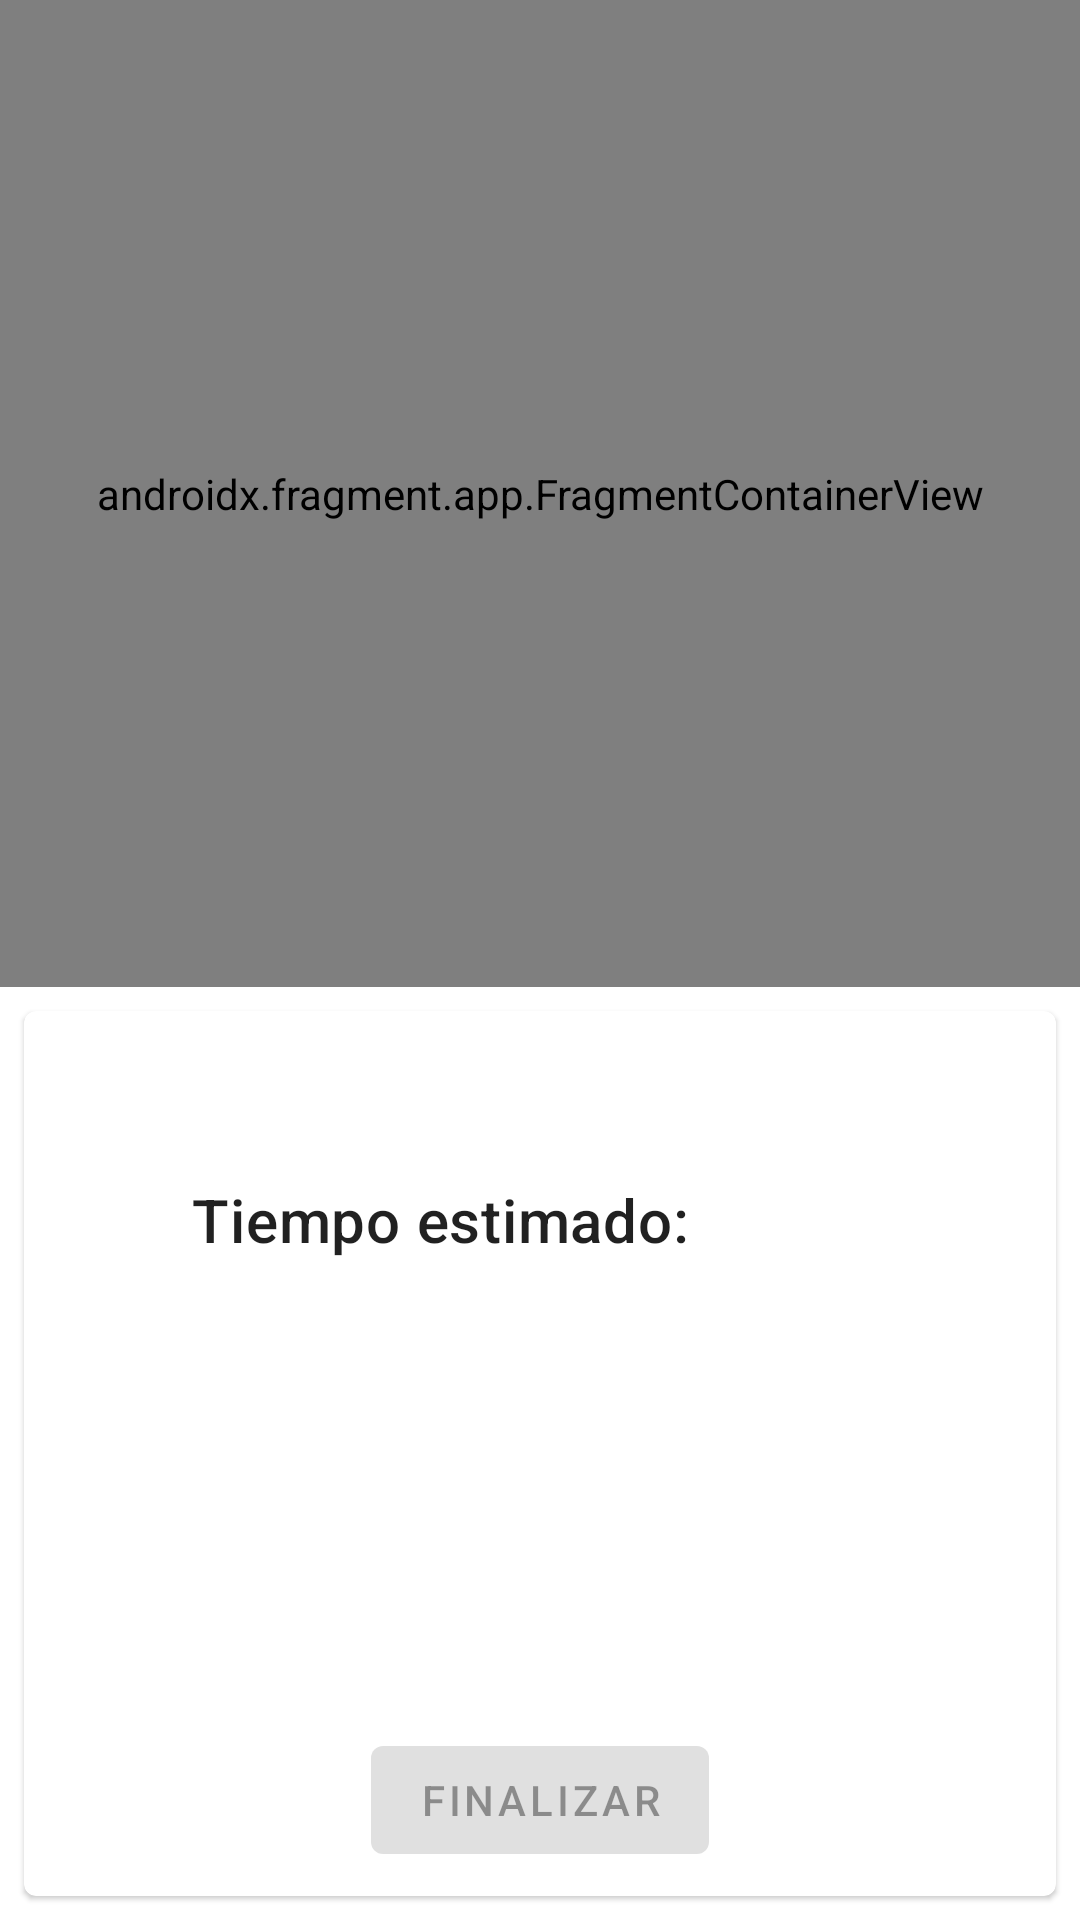

Write the Android layout XML for this screen, with the resource values it uses.
<!-- AndroidManifest.xml: application theme Theme.UberAnts -->
<!-- res/layout/fragment_tracking.xml -->
<?xml version="1.0" encoding="utf-8"?>
<androidx.constraintlayout.widget.ConstraintLayout xmlns:android="http://schemas.android.com/apk/res/android"
    android:layout_width="match_parent"
    android:layout_height="match_parent"
    xmlns:app="http://schemas.android.com/apk/res-auto"
    xmlns:tools="http://schemas.android.com/tools"
    >

    <com.google.android.material.card.MaterialCardView
        android:id="@+id/cvPartner"
        android:layout_width="match_parent"
        android:layout_height="wrap_content"
        android:layout_margin="@dimen/common_padding_min"
        app:layout_constraintBottom_toBottomOf="parent">

        <androidx.constraintlayout.widget.ConstraintLayout
            android:layout_width="match_parent"
            android:layout_height="wrap_content"
            android:padding="@dimen/common_padding_min">

            <com.google.android.material.button.MaterialButton
                android:id="@+id/btnFinish"
                android:layout_width="wrap_content"
                android:layout_height="wrap_content"
                android:text="@string/tracking_btn_finish"
                android:enabled="false"
                app:icon="@drawable/ic_check"
                app:iconGravity="textEnd"
                app:layout_constraintStart_toStartOf="parent"
                app:layout_constraintEnd_toEndOf="parent"
                app:layout_constraintBottom_toBottomOf="parent"
                />

            <ImageView
                android:id="@+id/imgPhoto"
                android:layout_width="@dimen/tracking_img_size"
                android:layout_height="@dimen/tracking_img_size"
                android:contentDescription="@string/tracking_description_photo"
                tools:src="@mipmap/ic_launcher"
                app:layout_constraintStart_toStartOf="parent"
                app:layout_constraintTop_toTopOf="parent"
                />

            <ImageButton
                android:id="@+id/btnGo"
                android:layout_width="wrap_content"
                android:layout_height="wrap_content"
                android:src="@drawable/ic_play_arrow"
                android:importantForAccessibility="no"
                android:background="?attr/selectableItemBackground"
                android:layout_marginTop="@dimen/common_padding_min"
                app:layout_constraintStart_toStartOf="@id/imgPhoto"
                app:layout_constraintEnd_toEndOf="@id/imgPhoto"
                app:layout_constraintTop_toBottomOf="@id/imgPhoto"
                />


            <TextView
                android:id="@+id/tvName"
                android:layout_width="0dp"
                android:layout_height="wrap_content"
                android:layout_marginStart="@dimen/common_padding_min"
                android:textAppearance="?attr/textAppearanceHeadline5"
                tools:text="Joe esta en camino"
                app:layout_constraintStart_toEndOf="@+id/imgPhoto"
                app:layout_constraintEnd_toEndOf="parent"
                app:layout_constraintTop_toTopOf="@+id/imgPhoto"
                />

            <TextView
                android:id="@+id/tvTimeTitle"
                android:layout_width="0dp"
                android:layout_height="wrap_content"
                android:text="@string/tracking_time_title"
                android:textAppearance="?attr/textAppearanceHeadline6"
                android:layout_marginTop="@dimen/common_padding_min"
                app:layout_constraintStart_toStartOf="@id/tvName"
                app:layout_constraintEnd_toEndOf="parent"
                app:layout_constraintTop_toBottomOf="@id/imgPhoto"
                />

            <TextView
                android:id="@+id/tvTime"
                android:layout_width="0dp"
                android:layout_height="wrap_content"
                tools:text="12 min"
                android:textAppearance="?attr/textAppearanceHeadline4"
                app:layout_constraintStart_toStartOf="@id/tvName"
                app:layout_constraintEnd_toEndOf="parent"
                app:layout_constraintTop_toBottomOf="@id/tvTimeTitle"
                />

            <TextView
                android:id="@+id/tvOrigin"
                android:layout_width="0dp"
                android:layout_height="wrap_content"
                android:textAppearance="?attr/textAppearanceSubtitle2"
                android:lines="1"
                android:ellipsize="end"
                tools:text="De: Dirección del repartidor"
                app:layout_constraintStart_toStartOf="@id/tvName"
                app:layout_constraintEnd_toEndOf="parent"
                app:layout_constraintTop_toBottomOf="@id/tvTime"
                />

            <TextView
                android:id="@+id/tvDestination"
                android:layout_width="0dp"
                android:layout_height="wrap_content"
                android:lines="1"
                android:ellipsize="end"
                android:textAppearance="?attr/textAppearanceSubtitle2"
                tools:text="A: Dirección del cliente"
                app:layout_constraintStart_toStartOf="@id/tvName"
                app:layout_constraintEnd_toEndOf="parent"
                app:layout_constraintTop_toBottomOf="@id/tvOrigin"
                />

            <TextView
                android:id="@+id/tvDistance"
                android:layout_width="0dp"
                android:layout_height="wrap_content"
                tools:text="A 3.2km de llegar"
                android:textAppearance="?attr/textAppearanceHeadline6"
                android:layout_marginBottom="@dimen/common_padding_default"
                android:layout_marginTop="@dimen/common_padding_min"
                app:layout_constraintStart_toStartOf="@+id/tvName"
                app:layout_constraintEnd_toEndOf="parent"
                app:layout_constraintTop_toBottomOf="@+id/tvDestination"
                />

            <TextView
                android:id="@+id/tvTotalDistance"
                android:layout_width="0dp"
                android:layout_height="wrap_content"
                tools:text="Distancia de la ruta: 856m"
                android:textAppearance="?attr/textAppearanceSubtitle1"
                android:layout_marginBottom="@dimen/common_padding_default"
                app:layout_constraintStart_toStartOf="@+id/tvName"
                app:layout_constraintEnd_toEndOf="parent"
                app:layout_constraintTop_toBottomOf="@+id/tvDistance"
                app:layout_constraintBottom_toTopOf="@+id/btnFinish"
                />

        </androidx.constraintlayout.widget.ConstraintLayout>
    </com.google.android.material.card.MaterialCardView>

    <androidx.fragment.app.FragmentContainerView
        android:id="@+id/map"
        android:name="com.google.android.gms.maps.SupportMapFragment"
        android:layout_width="match_parent"
        android:layout_height="0dp"
        android:layout_marginBottom="@dimen/common_padding_min"
        app:layout_constraintTop_toTopOf="parent"
        app:layout_constraintBottom_toTopOf="@+id/cvPartner"

        />
</androidx.constraintlayout.widget.ConstraintLayout>
<!-- resources referenced by this layout -->
<resources>
  <dimen name="common_padding_default">16dp</dimen>
  <dimen name="common_padding_min">8dp</dimen>
  <dimen name="tracking_img_size">40dp</dimen>
  <!-- mipmap ic_launcher: png bitmap (mipmap-hdpi, 2109 bytes) -->
  <string name="tracking_btn_finish">Finalizar</string>
  <string name="tracking_description_photo">Foto del repartidor</string>
  <string name="tracking_time_title">Tiempo estimado:</string>
  <style name="Theme.UberAnts" parent="Theme.MaterialComponents.DayNight.NoActionBar">
          
          <item name="colorPrimary">@color/blue_800</item>
          <item name="colorPrimaryVariant">@color/blue_dark</item>
          <item name="colorOnPrimary">@color/white</item>
          
          <item name="colorSecondary">@color/blue_grey_700</item>
          <item name="colorSecondaryVariant">@color/blue_grey_dark</item>
          <item name="colorOnSecondary">@color/black</item>
          
          <item name="android:statusBarColor">?attr/colorPrimaryVariant</item>
          
      </style>
  <color name="blue_800">#1565c0</color>
  <color name="blue_dark">#003c8f</color>
  <color name="white">#FFFFFFFF</color>
  <color name="blue_grey_700">#455a64</color>
  <color name="blue_grey_dark">#1c313a</color>
  <color name="black">#FF000000</color>
</resources>
